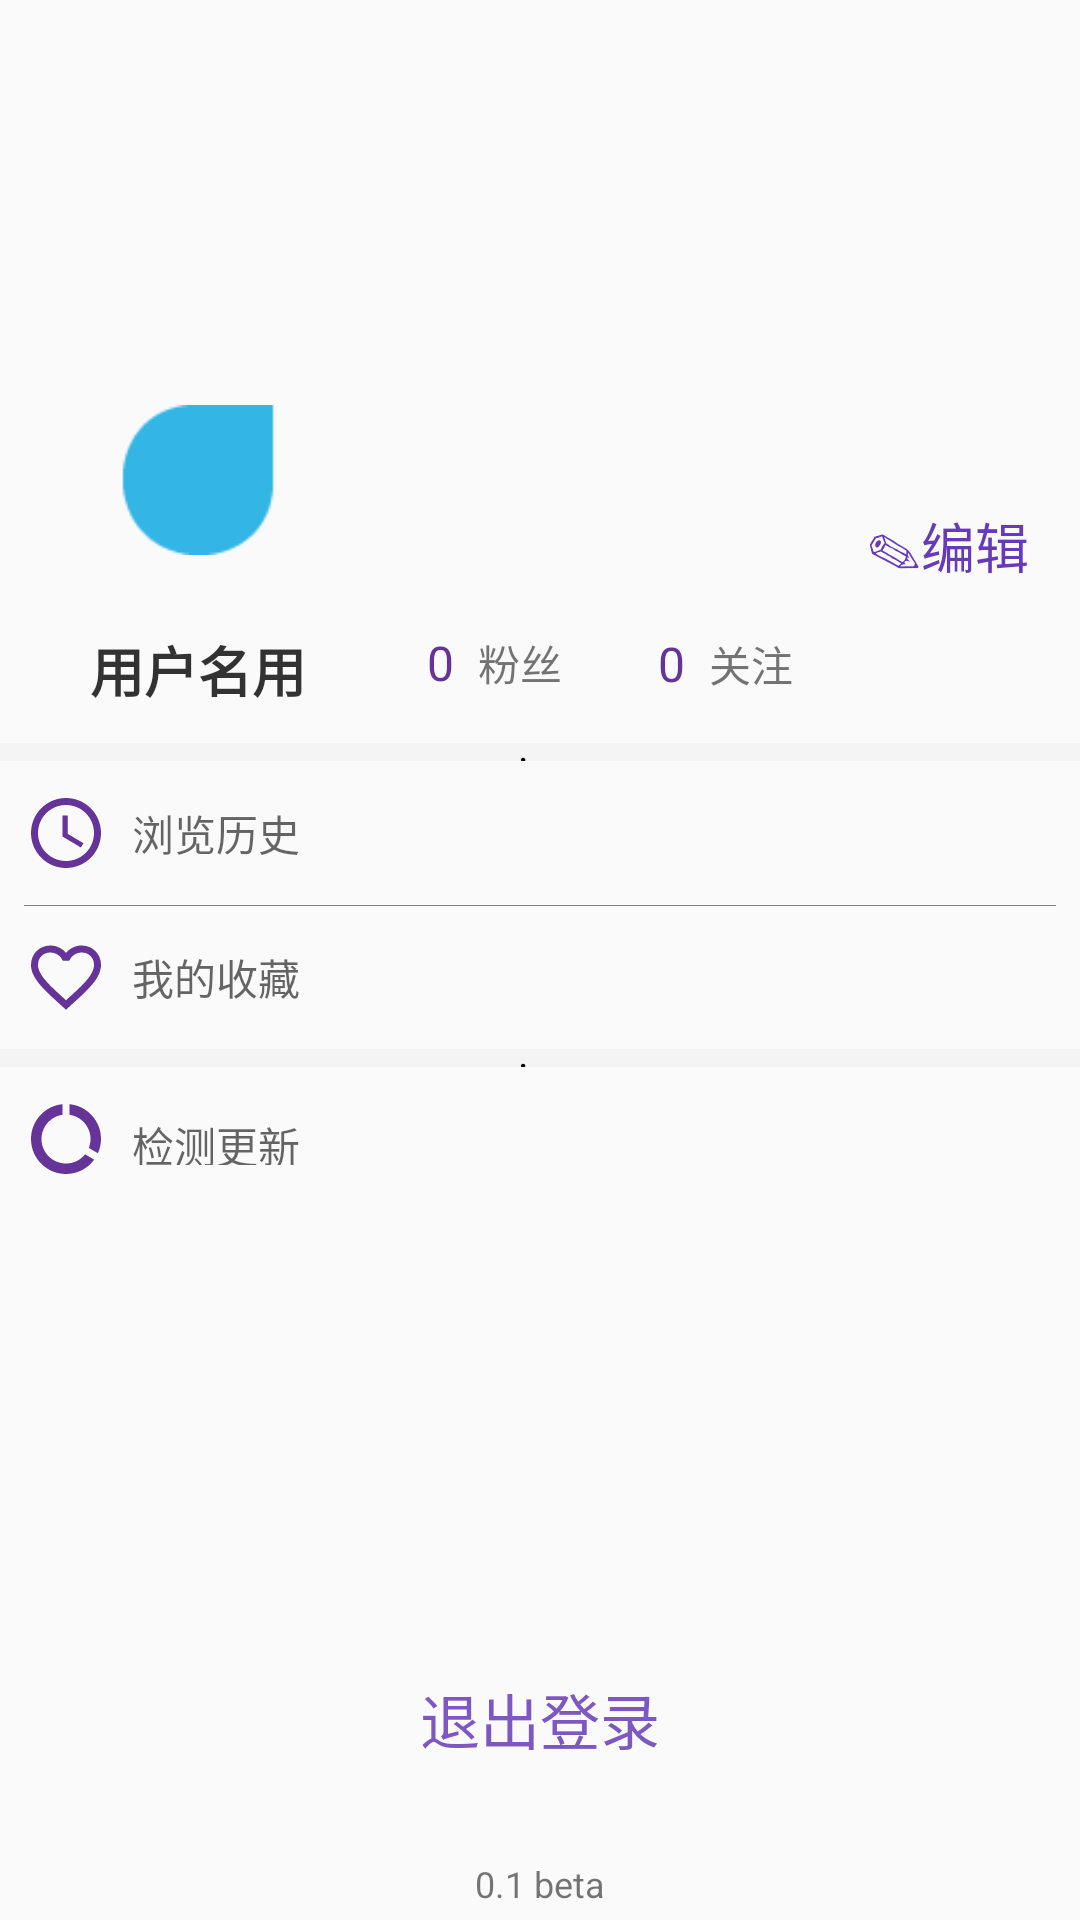

This screen was rendered from an Android layout file. Write that file and the resources it references.
<!-- AndroidManifest.xml: application theme AppTheme -->
<!-- res/layout/layout_personal_center.xml -->
<?xml version="1.0" encoding="utf-8"?>
<androidx.constraintlayout.widget.ConstraintLayout xmlns:android="http://schemas.android.com/apk/res/android"
    xmlns:app="http://schemas.android.com/apk/res-auto"
    xmlns:tools="http://schemas.android.com/tools"
    android:layout_width="match_parent"
    android:layout_height="match_parent">

    <androidx.constraintlayout.widget.ConstraintLayout
        android:id="@+id/constraintLayout3"
        android:layout_width="0dp"
        android:layout_height="48dp"
        app:layout_constraintEnd_toEndOf="parent"
        app:layout_constraintHorizontal_bias="0.0"
        app:layout_constraintStart_toStartOf="parent"
        app:layout_constraintTop_toBottomOf="@+id/constraintLayout2">

        <ImageView
            android:id="@+id/imageView6"
            android:layout_width="wrap_content"
            android:layout_height="wrap_content"
            android:layout_marginStart="8dp"
            app:layout_constraintBottom_toBottomOf="parent"
            app:layout_constraintStart_toStartOf="parent"
            app:layout_constraintTop_toTopOf="parent"
            app:srcCompat="@drawable/ic_baseline_favorite_border_24" />

        <TextView
            android:id="@+id/textView10"
            android:layout_width="wrap_content"
            android:layout_height="wrap_content"
            android:layout_marginStart="8dp"
            android:text="我的收藏"
            android:textColor="#99000000"
            app:layout_constraintBottom_toBottomOf="@+id/imageView6"
            app:layout_constraintStart_toEndOf="@+id/imageView6"
            app:layout_constraintTop_toTopOf="@+id/imageView6" />

        <ImageView
            android:id="@+id/imageView11"
            android:layout_width="wrap_content"
            android:layout_height="wrap_content"
            android:layout_marginEnd="8dp"
            app:layout_constraintBottom_toBottomOf="parent"
            app:layout_constraintEnd_toEndOf="parent"
            app:layout_constraintTop_toTopOf="parent"
            app:srcCompat="@drawable/ic_baseline_keyboard_arrow_right_24" />
    </androidx.constraintlayout.widget.ConstraintLayout>

    <view
        android:id="@+id/view6"
        android:layout_width="match_parent"
        android:layout_height="0.1dp"
        android:layout_marginStart="8dp"
        android:layout_marginEnd="8dp"
        android:textColor="#335E5E5E"
        app:layout_constraintEnd_toEndOf="parent"
        app:layout_constraintHorizontal_bias="0.0"
        app:layout_constraintStart_toStartOf="parent"
        app:layout_constraintTop_toBottomOf="@+id/constraintLayout2" />

    <androidx.constraintlayout.widget.ConstraintLayout
        android:id="@+id/constraintLayout4"
        android:layout_width="match_parent"
        android:layout_height="48dp"
        app:layout_constraintEnd_toEndOf="parent"
        app:layout_constraintStart_toStartOf="parent"
        app:layout_constraintTop_toBottomOf="@+id/view8">

        <ImageView
            android:id="@+id/imageView8"
            android:layout_width="wrap_content"
            android:layout_height="wrap_content"
            android:layout_marginStart="8dp"
            app:layout_constraintBottom_toBottomOf="parent"
            app:layout_constraintStart_toStartOf="parent"
            app:layout_constraintTop_toTopOf="parent"
            app:srcCompat="@drawable/ic_baseline_data_usage_24" />

        <TextView
            android:id="@+id/textView11"
            android:layout_width="62dp"
            android:layout_height="17dp"
            android:layout_marginStart="8dp"
            android:text="检测更新"
            android:textColor="#99000000"
            app:layout_constraintBottom_toBottomOf="@+id/imageView8"
            app:layout_constraintStart_toEndOf="@+id/imageView8"
            app:layout_constraintTop_toTopOf="@+id/imageView8" />

        <ImageView
            android:id="@+id/imageView9"
            android:layout_width="wrap_content"
            android:layout_height="wrap_content"
            android:layout_marginEnd="8dp"
            app:layout_constraintBottom_toBottomOf="parent"
            app:layout_constraintEnd_toEndOf="parent"
            app:layout_constraintTop_toTopOf="parent"
            app:srcCompat="@drawable/ic_baseline_keyboard_arrow_right_24" />
    </androidx.constraintlayout.widget.ConstraintLayout>

    <view
        android:id="@+id/view8"
        android:layout_width="match_parent"
        android:layout_height="6dp"
        android:background="#EDEDED"
        android:backgroundTint="#F4F4F4"
        android:textColor="#00D9D9D9"
        app:layout_constraintEnd_toEndOf="parent"
        app:layout_constraintHorizontal_bias="0.0"
        app:layout_constraintStart_toStartOf="parent"
        app:layout_constraintTop_toBottomOf="@+id/constraintLayout3" />

    <ImageView
        android:id="@+id/imageView2"
        android:layout_width="wrap_content"
        android:layout_height="150dp"
        app:layout_constraintEnd_toEndOf="parent"
        app:layout_constraintHorizontal_bias="0.0"
        app:layout_constraintStart_toStartOf="parent"
        app:layout_constraintTop_toTopOf="parent"
        app:srcCompat="@drawable/person_background" />

    <ImageView
        android:id="@+id/imageView"
        android:layout_width="100dp"
        android:layout_height="100dp"
        android:layout_marginStart="16dp"
        android:layout_marginTop="110dp"
        app:layout_constraintStart_toStartOf="parent"
        app:layout_constraintTop_toTopOf="parent"
        app:srcCompat="?android:attr/textSelectHandleLeft" />

    <TextView
        android:id="@+id/textView16"
        android:layout_width="wrap_content"
        android:layout_height="wrap_content"
        android:layout_marginBottom="32dp"
        android:text="退出登录"
        android:textColor="#7E57C2"
        android:textSize="20sp"
        app:layout_constraintBottom_toTopOf="@+id/textView14"
        app:layout_constraintEnd_toEndOf="parent"
        app:layout_constraintStart_toStartOf="parent" />

    <Button
        android:id="@+id/button"
        style="@style/Widget.AppCompat.Button.Borderless.Colored"
        android:layout_width="wrap_content"
        android:layout_height="wrap_content"
        android:layout_marginTop="8dp"
        android:backgroundTint="#FFFFFF"
        android:text="✎编辑"
        android:textColor="#673AB7"
        android:textSize="18sp"
        app:layout_constraintEnd_toEndOf="parent"
        app:layout_constraintTop_toBottomOf="@+id/imageView2" />

    <TextView
        android:id="@+id/textView2"
        android:layout_width="wrap_content"
        android:layout_height="wrap_content"
        android:text="用户名用"
        android:textColor="#CC000000"
        android:textSize="18sp"
        android:textStyle="bold"
        app:layout_constraintEnd_toEndOf="@+id/imageView"
        app:layout_constraintStart_toStartOf="@+id/imageView"
        app:layout_constraintTop_toBottomOf="@+id/imageView" />

    <view
        android:id="@+id/view2"
        android:layout_width="match_parent"
        android:layout_height="6dp"
        android:layout_marginTop="16dp"
        android:background="#EDEDED"
        android:backgroundTint="#F4F4F4"
        android:textColor="#00D9D9D9"
        app:layout_constraintEnd_toEndOf="parent"
        app:layout_constraintHorizontal_bias="0.0"
        app:layout_constraintStart_toStartOf="parent"
        app:layout_constraintTop_toBottomOf="@+id/textView3" />

    <TextView
        android:id="@+id/textView3"
        android:layout_width="wrap_content"
        android:layout_height="wrap_content"
        android:text="0"
        android:textColor="#663399"
        android:textSize="16sp"
        app:layout_constraintEnd_toStartOf="@+id/guideline"
        app:layout_constraintTop_toTopOf="@+id/textView2" />

    <androidx.constraintlayout.widget.ConstraintLayout
        android:id="@+id/constraintLayout2"
        android:layout_width="0dp"
        android:layout_height="48dp"
        app:layout_constraintEnd_toEndOf="parent"
        app:layout_constraintStart_toStartOf="parent"
        app:layout_constraintTop_toBottomOf="@+id/view2">

        <ImageView
            android:id="@+id/imageView7"
            android:layout_width="wrap_content"
            android:layout_height="wrap_content"
            android:layout_marginStart="8dp"
            app:layout_constraintBottom_toBottomOf="parent"
            app:layout_constraintStart_toStartOf="parent"
            app:layout_constraintTop_toTopOf="parent"
            app:srcCompat="@drawable/ic_baseline_access_time_24" />

        <TextView
            android:id="@+id/textView9"
            android:layout_width="wrap_content"
            android:layout_height="wrap_content"
            android:layout_marginStart="8dp"
            android:text="浏览历史"
            android:textColor="#99000000"
            app:layout_constraintBottom_toBottomOf="@+id/imageView7"
            app:layout_constraintStart_toEndOf="@+id/imageView7"
            app:layout_constraintTop_toTopOf="@+id/imageView7" />

        <ImageView
            android:id="@+id/imageView10"
            android:layout_width="wrap_content"
            android:layout_height="wrap_content"
            android:layout_marginEnd="8dp"
            app:layout_constraintBottom_toBottomOf="parent"
            app:layout_constraintEnd_toEndOf="parent"
            app:layout_constraintTop_toTopOf="parent"
            app:srcCompat="@drawable/ic_baseline_keyboard_arrow_right_24" />
    </androidx.constraintlayout.widget.ConstraintLayout>

    <TextView
        android:id="@+id/textView4"
        android:layout_width="wrap_content"
        android:layout_height="wrap_content"
        android:layout_marginStart="8dp"
        android:text="粉丝"
        app:layout_constraintBottom_toBottomOf="@+id/textView3"
        app:layout_constraintStart_toEndOf="@+id/textView3"
        app:layout_constraintTop_toTopOf="@+id/textView3" />

    <TextView
        android:id="@+id/textView14"
        android:layout_width="wrap_content"
        android:layout_height="wrap_content"
        android:layout_marginBottom="4dp"
        android:text="0.1 beta"
        android:textSize="12sp"
        app:layout_constraintBottom_toBottomOf="parent"
        app:layout_constraintEnd_toEndOf="parent"
        app:layout_constraintStart_toStartOf="parent" />

    <androidx.constraintlayout.widget.Guideline
        android:id="@+id/guideline"
        android:layout_width="wrap_content"
        android:layout_height="wrap_content"
        android:orientation="vertical"
        app:layout_constraintGuide_percent="0.42" />

    <TextView
        android:id="@+id/textView7"
        android:layout_width="wrap_content"
        android:layout_height="wrap_content"
        android:layout_marginStart="32dp"
        android:text="0"
        android:textColor="#663399"
        android:textSize="16sp"
        app:layout_constraintBottom_toBottomOf="@+id/textView4"
        app:layout_constraintStart_toEndOf="@+id/textView4"
        app:layout_constraintTop_toTopOf="@+id/textView4" />

    <TextView
        android:id="@+id/textView8"
        android:layout_width="wrap_content"
        android:layout_height="wrap_content"
        android:layout_marginStart="8dp"
        android:text="关注"
        app:layout_constraintBottom_toBottomOf="@+id/textView7"
        app:layout_constraintStart_toEndOf="@+id/textView7"
        app:layout_constraintTop_toTopOf="@+id/textView7" />



</androidx.constraintlayout.widget.ConstraintLayout>
<!-- resources referenced by this layout -->
<resources>
  <!-- drawable ic_baseline_access_time_24 (drawable) -->
  <vector android:height="28dp" android:tint="#663399"
      android:viewportHeight="24" android:viewportWidth="24"
      android:width="28dp" xmlns:android="http://schemas.android.com/apk/res/android">
      <path android:fillColor="@android:color/white" android:pathData="M11.99,2C6.47,2 2,6.48 2,12s4.47,10 9.99,10C17.52,22 22,17.52 22,12S17.52,2 11.99,2zM12,20c-4.42,0 -8,-3.58 -8,-8s3.58,-8 8,-8 8,3.58 8,8 -3.58,8 -8,8z"/>
      <path android:fillColor="@android:color/white" android:pathData="M12.5,7H11v6l5.25,3.15 0.75,-1.23 -4.5,-2.67z"/>
  </vector>
  <!-- drawable ic_baseline_data_usage_24 (drawable) -->
  <vector android:height="28dp" android:tint="#663399"
      android:viewportHeight="24" android:viewportWidth="24"
      android:width="28dp" xmlns:android="http://schemas.android.com/apk/res/android">
      <path android:fillColor="@android:color/white" android:pathData="M13,2.05v3.03c3.39,0.49 6,3.39 6,6.92 0,0.9 -0.18,1.75 -0.48,2.54l2.6,1.53c0.56,-1.24 0.88,-2.62 0.88,-4.07 0,-5.18 -3.95,-9.45 -9,-9.95zM12,19c-3.87,0 -7,-3.13 -7,-7 0,-3.53 2.61,-6.43 6,-6.92V2.05c-5.06,0.5 -9,4.76 -9,9.95 0,5.52 4.47,10 9.99,10 3.31,0 6.24,-1.61 8.06,-4.09l-2.6,-1.53C16.17,17.98 14.21,19 12,19z"/>
  </vector>
  <!-- drawable ic_baseline_favorite_border_24 (drawable) -->
  <vector android:height="28dp" android:tint="#663399"
      android:viewportHeight="24" android:viewportWidth="24"
      android:width="28dp" xmlns:android="http://schemas.android.com/apk/res/android">
      <path android:fillColor="@android:color/white" android:pathData="M16.5,3c-1.74,0 -3.41,0.81 -4.5,2.09C10.91,3.81 9.24,3 7.5,3 4.42,3 2,5.42 2,8.5c0,3.78 3.4,6.86 8.55,11.54L12,21.35l1.45,-1.32C18.6,15.36 22,12.28 22,8.5 22,5.42 19.58,3 16.5,3zM12.1,18.55l-0.1,0.1 -0.1,-0.1C7.14,14.24 4,11.39 4,8.5 4,6.5 5.5,5 7.5,5c1.54,0 3.04,0.99 3.57,2.36h1.87C13.46,5.99 14.96,5 16.5,5c2,0 3.5,1.5 3.5,3.5 0,2.89 -3.14,5.74 -7.9,10.05z"/>
  </vector>
  <style name="AppTheme" parent="Theme.AppCompat.Light.NoActionBar">
          
          <item name="colorPrimary">#151515</item>
          <item name="colorPrimaryDark">#151515</item>
          <item name="colorAccent">@color/gradientstart</item>
      </style>
  <color name="gradientstart">#6633cc</color>
</resources>
